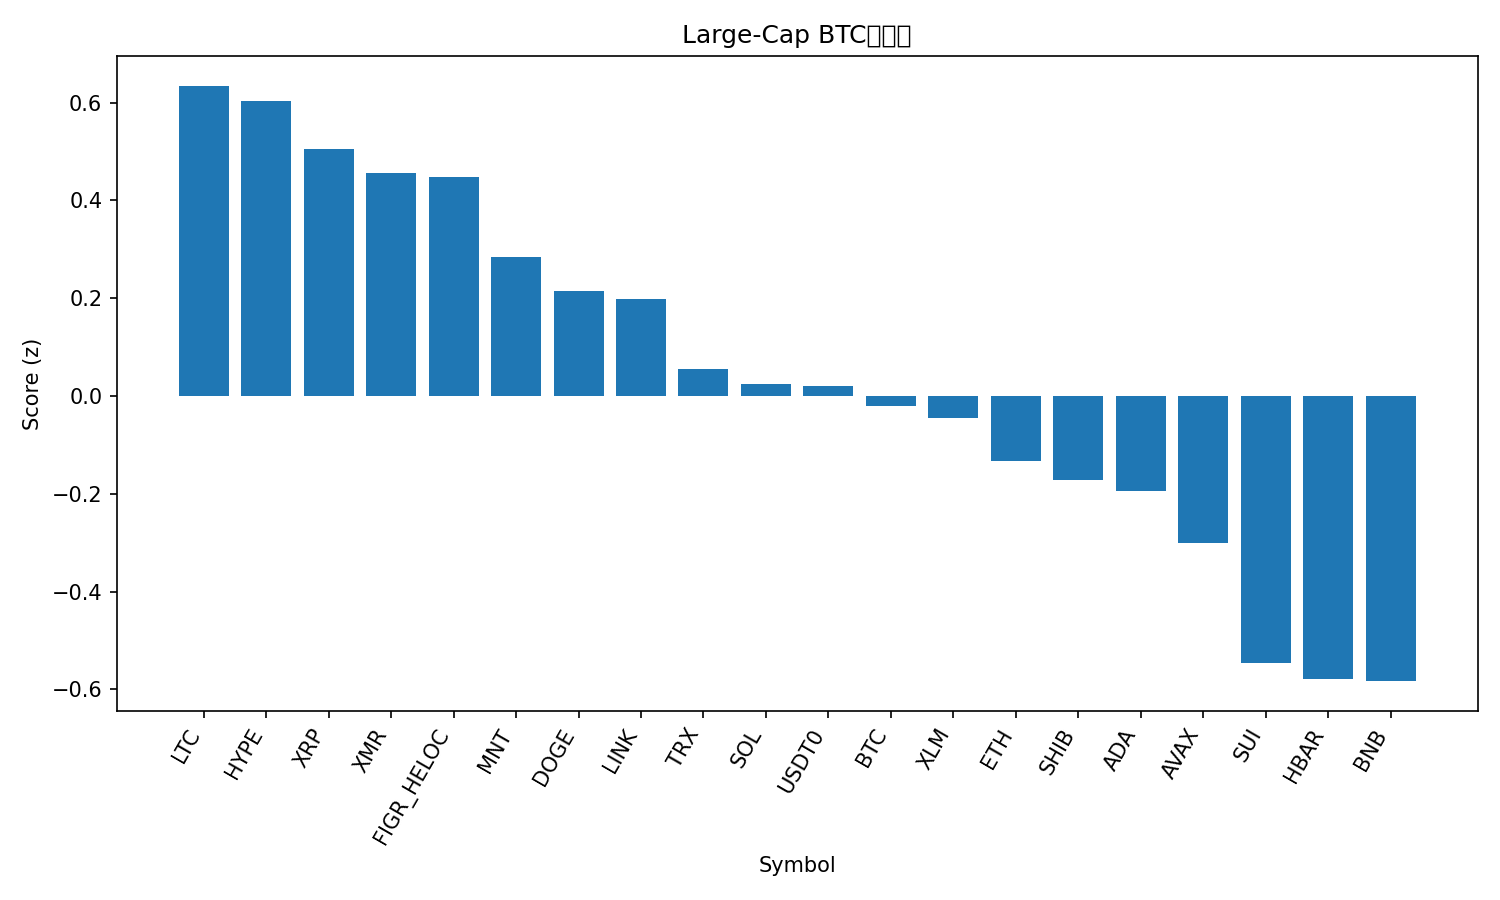

Data behind this chart, as committed beside it:
rank, name, symbol, price_btc, price_usd, pct_1h_btc, pct_24h_btc, pct_7d_btc, market_cap_rank, market_cap_usd, volume_usd, score
1, Litecoin, LTC, 0.0008571, 93.22, 0.3662, 0.6751, 2.25, 31, 7121376451, 530618422, 0.6342
2, Hyperliquid, HYPE, 0.000333, 36.22, 1.172, -4.092, -3.143, 20, 9808536876, 428202998, 0.6027
3, XRP, XRP, 2.236e-05, 2.43, 0.1962, 1.33, 1.504, 5, 145850576675, 4224519137, 0.5055
4, Monero, XMR, 0.002881, 313.4, 0.1985, 0.237, 5.492, 34, 5777342233, 170611723, 0.4565
5, Figure Heloc, FIGR_HELOC, 9.16e-06, 0.997, -0.3751, 4.552, 4.251, 15, 13091217371, 19703983, 0.4471
6, Mantle, MNT, 1.594e-05, 1.73, 0.744, -2.717, -3.193, 35, 5592038829, 220334969, 0.2848
7, Dogecoin, DOGE, 1.79e-06, 0.195, 0.3133, -0.7535, 0.2108, 10, 29505134296, 1822541356, 0.2151
8, Chainlink, LINK, 0.0001665, 18.11, 0.6126, -3.082, 0.7084, 16, 12608992216, 1029912486, 0.198
9, TRON, TRX, 2.96e-06, 0.3219, -0.3183, 1.707, 5.885, 9, 30466649374, 549006994, 0.0554
10, Solana, SOL, 0.001715, 186.6, 0.2463, -0.8563, -1.967, 6, 101807444025, 5644553822, 0.02494
11, USDT0, USDT0, 9.19e-06, 1.0, -0.2623, 2.02, 1.709, 28, 7715099859, 309266005, 0.02093
12, Bitcoin, BTC, 1.0, 108808, 0.0, 0.0, 0.0, 1, 2167403664180, 59922369811, -0.02086
13, Stellar, XLM, 2.92e-06, 0.318, 0.1063, -0.4445, -0.6995, 19, 10170745329, 180599551, -0.04431
14, Ethereum, ETH, 0.03586, 3901, 0.1041, -1.415, 0.5516, 2, 470291841411, 32520656981, -0.1327
15, Shiba Inu, SHIB, 9.2046e-11, 1.001e-05, 0.002495, -0.1864, -1.598, 33, 5890389534, 154988735, -0.1713
16, Cardano, ADA, 5.95e-06, 0.6468, 0.09653, -0.8787, -2.088, 11, 23639551740, 1054038888, -0.1933
17, Avalanche, AVAX, 0.0001842, 20.03, 0.2464, -1.185, -8.324, 24, 8529478500, 476285116, -0.3014
18, Sui, SUI, 2.303e-05, 2.5, 0.1594, -2.399, -5.844, 22, 9054089742, 805247922, -0.5461
19, Hedera, HBAR, 1.59e-06, 0.1728, -0.1983, -0.8678, -1.86, 30, 7310740982, 184567751, -0.5794
20, BNB, BNB, 0.009922, 1079, -0.04384, -1.213, -5.599, 4, 150143492791, 2713664385, -0.583
21, Bitcoin Cash, BCH, 0.004338, 471.7, -0.4268, -0.09566, -6.683, 21, 9402320726, 381778985, -0.9348
